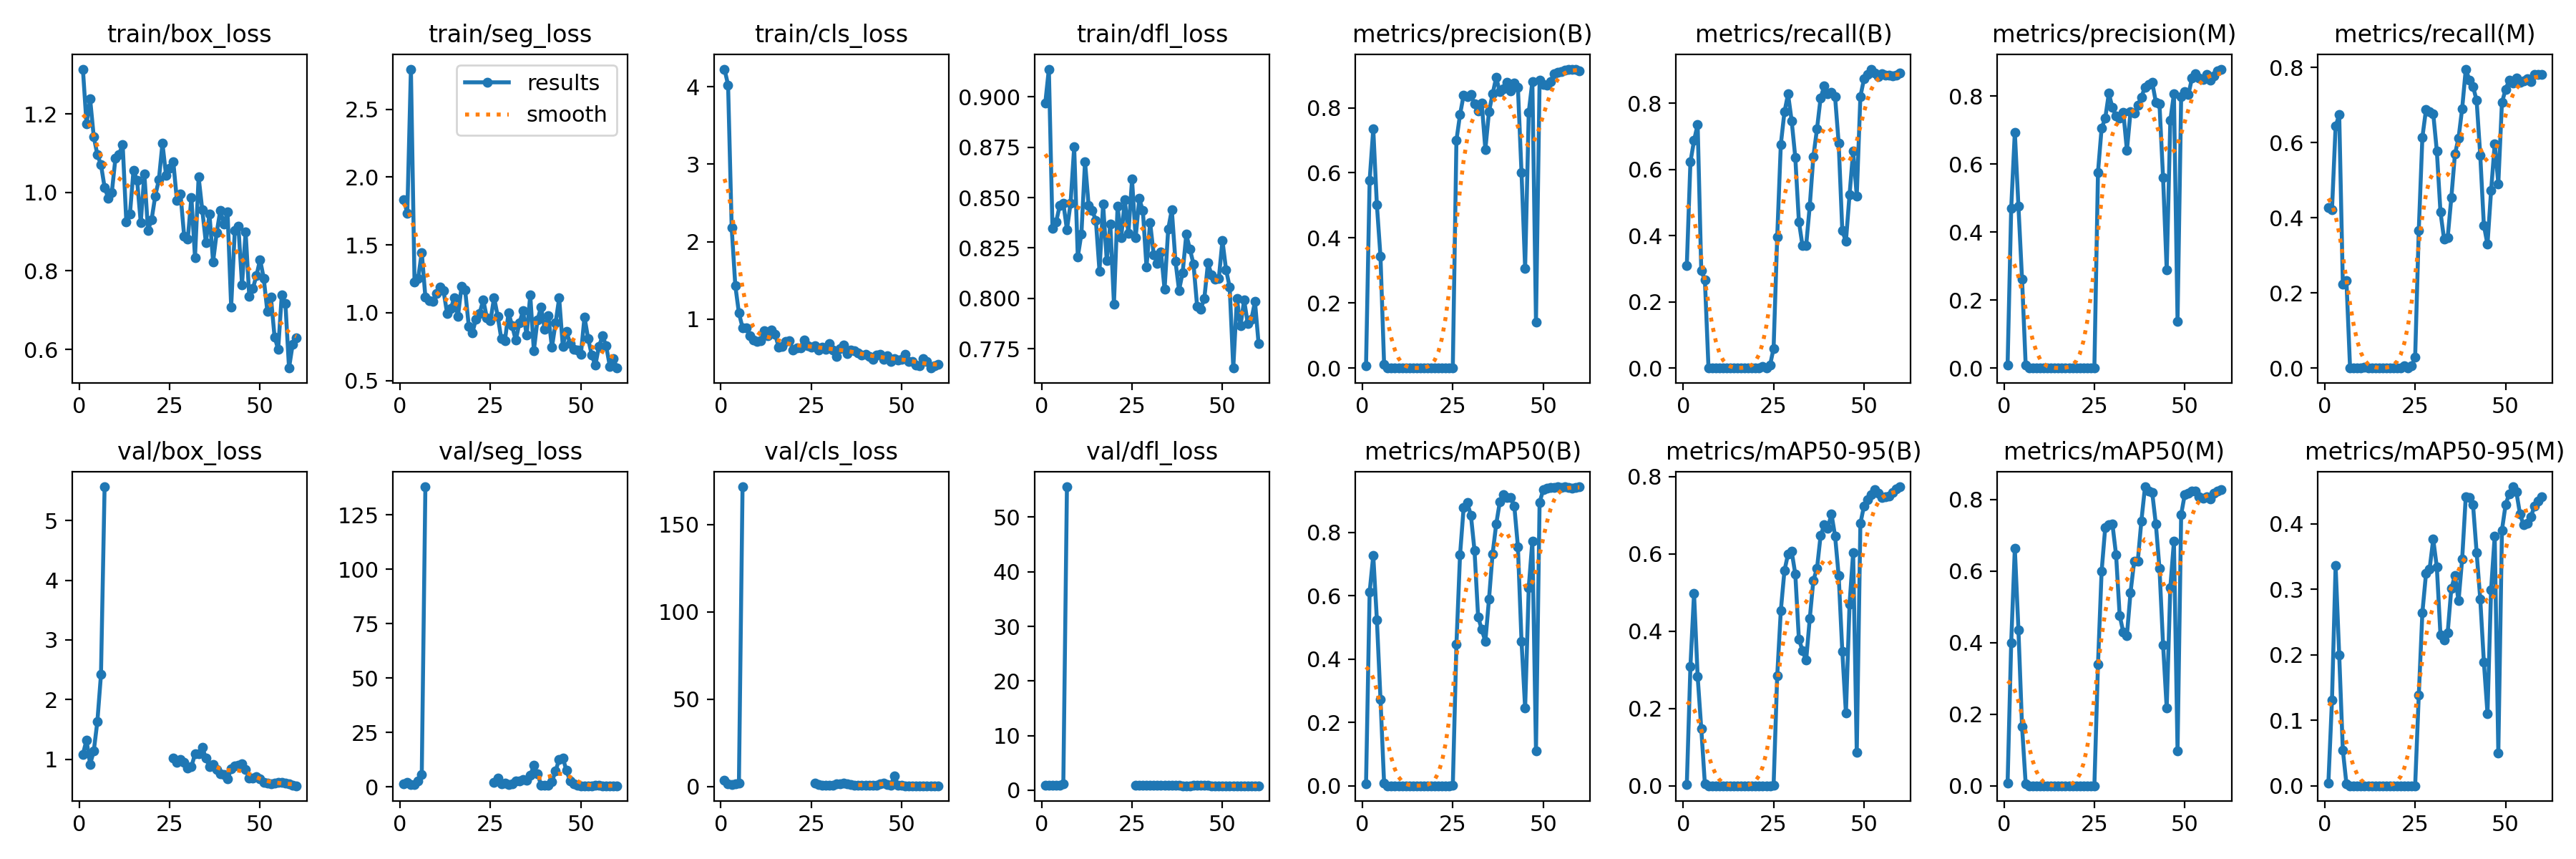

Source data for this figure (header and first rows):
epoch, time, train/box_loss, train/seg_loss, train/cls_loss, train/dfl_loss, metrics/precision(B), metrics/recall(B), metrics/mAP50(B), metrics/mAP50-95(B), metrics/precision(M), metrics/recall(M), metrics/mAP50(M), metrics/mAP50-95(M), val/box_loss, val/seg_loss, val/cls_loss, val/dfl_loss, lr/pg0, lr/pg1, lr/pg2
1, 5.546, 1.314, 1.835, 4.23, 0.8968, 0.00622, 0.31, 0.00508, 0.00313, 0.00854, 0.4259, 0.00693, 0.00399, 1.085, 1.448, 3.656, 0.908, 6e-05, 6e-05, 6e-05
2, 9.985, 1.175, 1.734, 4.027, 0.9138, 0.5773, 0.6222, 0.612, 0.309, 0.4703, 0.4205, 0.4, 0.1309, 1.323, 2.08, 1.523, 0.8487, 0.0001377, 0.0001377, 0.0001377
3, 14.86, 1.238, 2.797, 2.178, 0.8348, 0.7346, 0.6873, 0.7267, 0.4973, 0.6944, 0.6429, 0.664, 0.3364, 0.9175, 1.063, 1.256, 0.8482, 0.0002127, 0.0002127, 0.0002127
4, 19.85, 1.142, 1.224, 1.431, 0.8378, 0.5019, 0.7359, 0.5246, 0.2827, 0.4764, 0.6738, 0.4362, 0.1994, 1.137, 1.168, 1.39, 0.879, 0.0002852, 0.0002852, 0.0002852
5, 24.57, 1.096, 1.255, 1.076, 0.846, 0.3428, 0.2938, 0.2732, 0.1476, 0.2611, 0.2237, 0.1649, 0.05461, 1.633, 2.63, 2.001, 0.9514, 0.0003549, 0.0003549, 0.0003549
6, 29.2, 1.071, 1.445, 0.8889, 0.8472, 0.01133, 0.2668, 0.00718, 0.00415, 0.00984, 0.2318, 0.00608, 0.00263, 2.419, 5.906, 171.7, 1.174, 0.000422, 0.000422, 0.000422
7, 34.02, 1.013, 1.116, 0.887, 0.834, 0, 0, 0, 0, 0, 0, 0, 0, 5.564, 137.9, inf, 55.56, 0.0004865, 0.0004865, 0.0004865
8, 38.7, 0.9858, 1.088, 0.7822, 0.8471, 0, 0, 0, 0, 0, 0, 0, 0, nan, nan, nan, nan, 0.0005484, 0.0005484, 0.0005484
9, 43.21, 0.9998, 1.084, 0.7266, 0.8752, 0, 0, 0, 0, 0, 0, 0, 0, nan, nan, nan, nan, 0.0006076, 0.0006076, 0.0006076
10, 47.77, 1.087, 1.142, 0.7127, 0.8206, 0, 0, 0, 0, 0, 0, 0, 0, nan, nan, nan, nan, 0.0006642, 0.0006642, 0.0006642
11, 52.29, 1.097, 1.192, 0.7213, 0.832, 0, 0, 0, 0, 5e-05, 0.0027, 3e-05, 0, nan, nan, nan, nan, 0.0007181, 0.0007181, 0.0007181
12, 57.02, 1.122, 1.164, 0.8509, 0.8679, 0, 0, 0, 0, 0, 0, 0, 0, nan, nan, nan, nan, 0.0007694, 0.0007694, 0.0007694
13, 61.54, 0.9256, 0.9965, 0.7799, 0.8461, 0, 0, 0, 0, 0, 0, 0, 0, nan, nan, nan, nan, 0.000818, 0.000818, 0.000818
14, 65.97, 0.9444, 1.03, 0.8548, 0.8435, 0, 0, 0, 0, 0, 0, 0, 0, nan, nan, nan, nan, 0.000864, 0.000864, 0.000864
15, 70.69, 1.057, 1.109, 0.8044, 0.8388, 0, 0, 0, 0, 0, 0, 0, 0, nan, nan, nan, nan, 0.0009074, 0.0009074, 0.0009074
16, 75.31, 1.03, 0.9724, 0.6343, 0.8135, 0, 0, 0, 0, 0, 0, 0, 0, nan, nan, nan, nan, 0.0009482, 0.0009482, 0.0009482
17, 79.52, 0.923, 1.193, 0.6425, 0.8468, 0, 0, 0, 0, 0, 0, 0, 0, nan, nan, nan, nan, 0.0009862, 0.0009862, 0.0009862
18, 83.79, 1.047, 1.166, 0.7081, 0.8189, 0, 0, 0, 0, 0, 0, 0, 0, nan, nan, nan, nan, 0.001022, 0.001022, 0.001022
19, 88.08, 0.9037, 0.9014, 0.7191, 0.8368, 0, 0, 0, 0, 0, 0, 0, 0, nan, nan, nan, nan, 0.001055, 0.001055, 0.001055
20, 92.29, 0.9308, 0.8522, 0.6017, 0.7971, 0, 0, 0, 0, 0, 0, 0, 0, nan, nan, nan, nan, 0.001085, 0.001085, 0.001085
21, 97.08, 0.9908, 0.9537, 0.6302, 0.8456, 0, 0, 0, 0, 0, 0, 0, 0, nan, nan, nan, nan, 0.001112, 0.001112, 0.001112
22, 101.6, 1.032, 0.9957, 0.6298, 0.83, 0.00011, 0.00539, 5e-05, 4e-05, 0.00011, 0.00539, 5e-05, 3e-05, nan, nan, nan, nan, 0.001137, 0.001137, 0.001137
23, 106.1, 1.125, 1.096, 0.7251, 0.8489, 0, 0, 0, 0, 0, 0, 0, 0, nan, nan, nan, nan, 0.001159, 0.001159, 0.001159
24, 110.6, 1.043, 0.9635, 0.6513, 0.8321, 0.00017, 0.00809, 8e-05, 1e-05, 0.00014, 0.00539, 5e-05, 1e-05, nan, nan, nan, nan, 0.001179, 0.001179, 0.001179
25, 115.1, 1.061, 0.9399, 0.6314, 0.8591, 0.00118, 0.0593, 0.00063, 0.0004, 0.00059, 0.02965, 0.0003, 0.00018, nan, nan, nan, nan, 0.001196, 0.001196, 0.001196
26, 119.8, 1.078, 1.112, 0.6549, 0.8301, 0.7001, 0.3962, 0.446, 0.2841, 0.5763, 0.3666, 0.3397, 0.1381, 1.02, 2.29, 1.836, 0.8612, 0.001175, 0.001175, 0.001175
27, 124.4, 0.9795, 0.9756, 0.602, 0.8495, 0.7793, 0.6757, 0.7289, 0.4535, 0.7057, 0.6141, 0.5991, 0.2649, 0.9454, 4.239, 1.234, 0.8449, 0.001142, 0.001142, 0.001142
28, 128.9, 0.9951, 0.807, 0.6319, 0.8434, 0.8392, 0.7735, 0.8788, 0.5562, 0.7349, 0.6873, 0.7219, 0.324, 1.002, 1.552, 0.6869, 0.854, 0.001109, 0.001109, 0.001109
29, 133.7, 0.8886, 0.796, 0.6082, 0.8155, 0.8337, 0.8275, 0.8936, 0.5994, 0.8082, 0.6819, 0.73, 0.3314, 0.9509, 1.741, 0.6581, 0.8489, 0.001076, 0.001076, 0.001076
30, 138.7, 0.8809, 0.9998, 0.6819, 0.8377, 0.8411, 0.7466, 0.8541, 0.6059, 0.7662, 0.6765, 0.731, 0.3766, 0.8578, 1.131, 0.6662, 0.8351, 0.001043, 0.001043, 0.001043
31, 143.5, 0.9875, 0.9031, 0.601, 0.8217, 0.8113, 0.6361, 0.7428, 0.5477, 0.7417, 0.5768, 0.6458, 0.3339, 0.876, 1.384, 0.7886, 0.8418, 0.00101, 0.00101, 0.00101
32, 148, 0.8346, 0.7965, 0.5171, 0.8175, 0.7893, 0.442, 0.5331, 0.3789, 0.7365, 0.4151, 0.4758, 0.2305, 1.09, 2.638, 1.421, 0.8847, 0.000977, 0.000977, 0.000977
33, 152.5, 1.039, 0.9241, 0.6142, 0.8231, 0.8148, 0.3693, 0.4931, 0.3498, 0.753, 0.3423, 0.4295, 0.2231, 1.096, 2.658, 1.661, 0.8896, 0.000944, 0.000944, 0.000944
34, 157, 0.9563, 1.014, 0.6657, 0.8044, 0.6718, 0.3697, 0.4558, 0.3243, 0.6406, 0.3477, 0.4205, 0.2342, 1.206, 3.56, 1.84, 0.9176, 0.000911, 0.000911, 0.000911
35, 161.7, 0.8724, 0.834, 0.5489, 0.8343, 0.7875, 0.4894, 0.5882, 0.4319, 0.7542, 0.4528, 0.5407, 0.3012, 1.02, 2.979, 1.391, 0.8691, 0.000878, 0.000878, 0.000878
36, 166.3, 0.9449, 1.13, 0.5954, 0.844, 0.8422, 0.6388, 0.732, 0.5315, 0.7499, 0.5687, 0.627, 0.3214, 0.8798, 5.28, 0.9195, 0.8387, 0.000845, 0.000845, 0.000845
37, 170.7, 0.8233, 0.7212, 0.5874, 0.8185, 0.8933, 0.7218, 0.8258, 0.5618, 0.7725, 0.6119, 0.6275, 0.2825, 0.9085, 9.888, 0.726, 0.836, 0.000812, 0.000812, 0.000812
38, 175.2, 0.8975, 0.9465, 0.5586, 0.804, 0.8486, 0.8158, 0.8962, 0.6467, 0.7976, 0.6902, 0.7406, 0.3464, 0.8353, 6.052, 0.5569, 0.8314, 0.000779, 0.000779, 0.000779
39, 179.9, 0.9548, 1.043, 0.5342, 0.8128, 0.8589, 0.8518, 0.92, 0.6745, 0.8268, 0.7952, 0.8359, 0.4419, 0.7608, 0.9615, 0.5061, 0.82, 0.000746, 0.000746, 0.000746
40, 184.9, 0.9185, 0.8769, 0.5463, 0.8317, 0.8771, 0.8275, 0.9099, 0.6667, 0.8355, 0.7663, 0.8244, 0.4401, 0.7446, 0.6979, 0.5446, 0.8177, 0.000713, 0.000713, 0.000713
41, 189.4, 0.9504, 0.9778, 0.5188, 0.8244, 0.8514, 0.8336, 0.9093, 0.7032, 0.8405, 0.7493, 0.8196, 0.4297, 0.6723, 0.6708, 0.5275, 0.8119, 0.00068, 0.00068, 0.00068
42, 194.1, 0.7087, 0.7449, 0.4784, 0.8171, 0.8754, 0.8194, 0.8836, 0.6461, 0.7827, 0.7116, 0.7316, 0.3565, 0.8381, 2.528, 0.5961, 0.8265, 0.000647, 0.000647, 0.000647
43, 198.9, 0.903, 0.9234, 0.5309, 0.796, 0.8634, 0.6793, 0.755, 0.5433, 0.7777, 0.566, 0.6087, 0.2853, 0.8872, 7.286, 0.8056, 0.836, 0.000614, 0.000614, 0.000614
44, 203.7, 0.9134, 1.108, 0.5394, 0.7946, 0.5999, 0.4151, 0.456, 0.3476, 0.5597, 0.38, 0.394, 0.1893, 0.9006, 12.81, 1.497, 0.8505, 0.000581, 0.000581, 0.000581
45, 208.3, 0.7653, 0.7533, 0.4829, 0.8, 0.3068, 0.3827, 0.2446, 0.1878, 0.2881, 0.3288, 0.2169, 0.1104, 0.9235, 13.34, 1.95, 0.8602, 0.000548, 0.000548, 0.000548
46, 212.8, 0.8991, 0.8647, 0.5284, 0.8175, 0.7863, 0.5229, 0.6259, 0.4694, 0.7286, 0.4717, 0.5544, 0.2995, 0.8337, 7.758, 1.24, 0.8398, 0.000515, 0.000515, 0.000515
47, 217.3, 0.7361, 0.7741, 0.4511, 0.8115, 0.8806, 0.655, 0.773, 0.6026, 0.8067, 0.596, 0.6832, 0.3819, 0.6845, 2.789, 0.8423, 0.8175, 0.000482, 0.000482, 0.000482
48, 221.9, 0.755, 0.7307, 0.4853, 0.8096, 0.1414, 0.5202, 0.1108, 0.08625, 0.1376, 0.4906, 0.09697, 0.05035, 0.6859, 1.345, 5.998, 0.8156, 0.000449, 0.000449, 0.000449
49, 226.6, 0.7885, 0.7255, 0.4694, 0.8098, 0.8838, 0.8202, 0.8946, 0.6784, 0.7981, 0.7062, 0.7585, 0.3906, 0.7139, 0.6918, 0.5251, 0.8178, 0.000416, 0.000416, 0.000416
50, 231.3, 0.8289, 0.6924, 0.4798, 0.8287, 0.8708, 0.8733, 0.9341, 0.7238, 0.814, 0.7412, 0.8148, 0.429, 0.6754, 0.6439, 0.4427, 0.8127, 0.000383, 0.000383, 0.000383
51, 237.1, 0.7817, 0.9685, 0.5466, 0.8142, 0.8691, 0.8868, 0.9387, 0.7401, 0.8045, 0.7652, 0.8173, 0.4463, 0.615, 0.6047, 0.4138, 0.8058, 0.00035, 0.00035, 0.00035
52, 241.8, 0.6976, 0.8113, 0.4482, 0.8056, 0.8797, 0.903, 0.9412, 0.7529, 0.8536, 0.7574, 0.8243, 0.4568, 0.6045, 0.6079, 0.3997, 0.8059, 0.000317, 0.000317, 0.000317
53, 246.5, 0.7328, 0.6882, 0.4538, 0.7654, 0.9056, 0.8922, 0.942, 0.7656, 0.8668, 0.772, 0.8236, 0.4487, 0.5888, 0.6264, 0.3852, 0.8046, 0.000284, 0.000284, 0.000284
54, 251.6, 0.6321, 0.6122, 0.4052, 0.7997, 0.9082, 0.8803, 0.9434, 0.7562, 0.8544, 0.7593, 0.8085, 0.415, 0.6023, 0.6568, 0.3823, 0.8054, 0.000251, 0.000251, 0.000251
55, 256, 0.6004, 0.7524, 0.3918, 0.7864, 0.9107, 0.8895, 0.9424, 0.7462, 0.8501, 0.7643, 0.8043, 0.3985, 0.6195, 0.666, 0.3856, 0.8063, 0.000218, 0.000218, 0.000218
56, 260.4, 0.7395, 0.8286, 0.4876, 0.7991, 0.9163, 0.8855, 0.9437, 0.7477, 0.8637, 0.7687, 0.8077, 0.4013, 0.6163, 0.6519, 0.3831, 0.8067, 0.000185, 0.000185, 0.000185
57, 265, 0.7175, 0.7557, 0.4478, 0.7873, 0.9187, 0.8839, 0.9412, 0.7496, 0.847, 0.7628, 0.8017, 0.4113, 0.6027, 0.6272, 0.381, 0.8053, 0.000152, 0.000152, 0.000152
58, 269.4, 0.5526, 0.6055, 0.366, 0.7895, 0.9187, 0.883, 0.9403, 0.7579, 0.8604, 0.7807, 0.8189, 0.4271, 0.5859, 0.6155, 0.3762, 0.8039, 0.000119, 0.000119, 0.000119
59, 274, 0.6125, 0.6611, 0.399, 0.7984, 0.9187, 0.8839, 0.9407, 0.7676, 0.8755, 0.7817, 0.8241, 0.4349, 0.5666, 0.6068, 0.3703, 0.8026, 8.6e-05, 8.6e-05, 8.6e-05
60, 278.5, 0.63, 0.5921, 0.4125, 0.7774, 0.914, 0.8922, 0.9434, 0.7732, 0.8797, 0.7817, 0.8278, 0.4413, 0.558, 0.5992, 0.368, 0.8015, 5.3e-05, 5.3e-05, 5.3e-05
